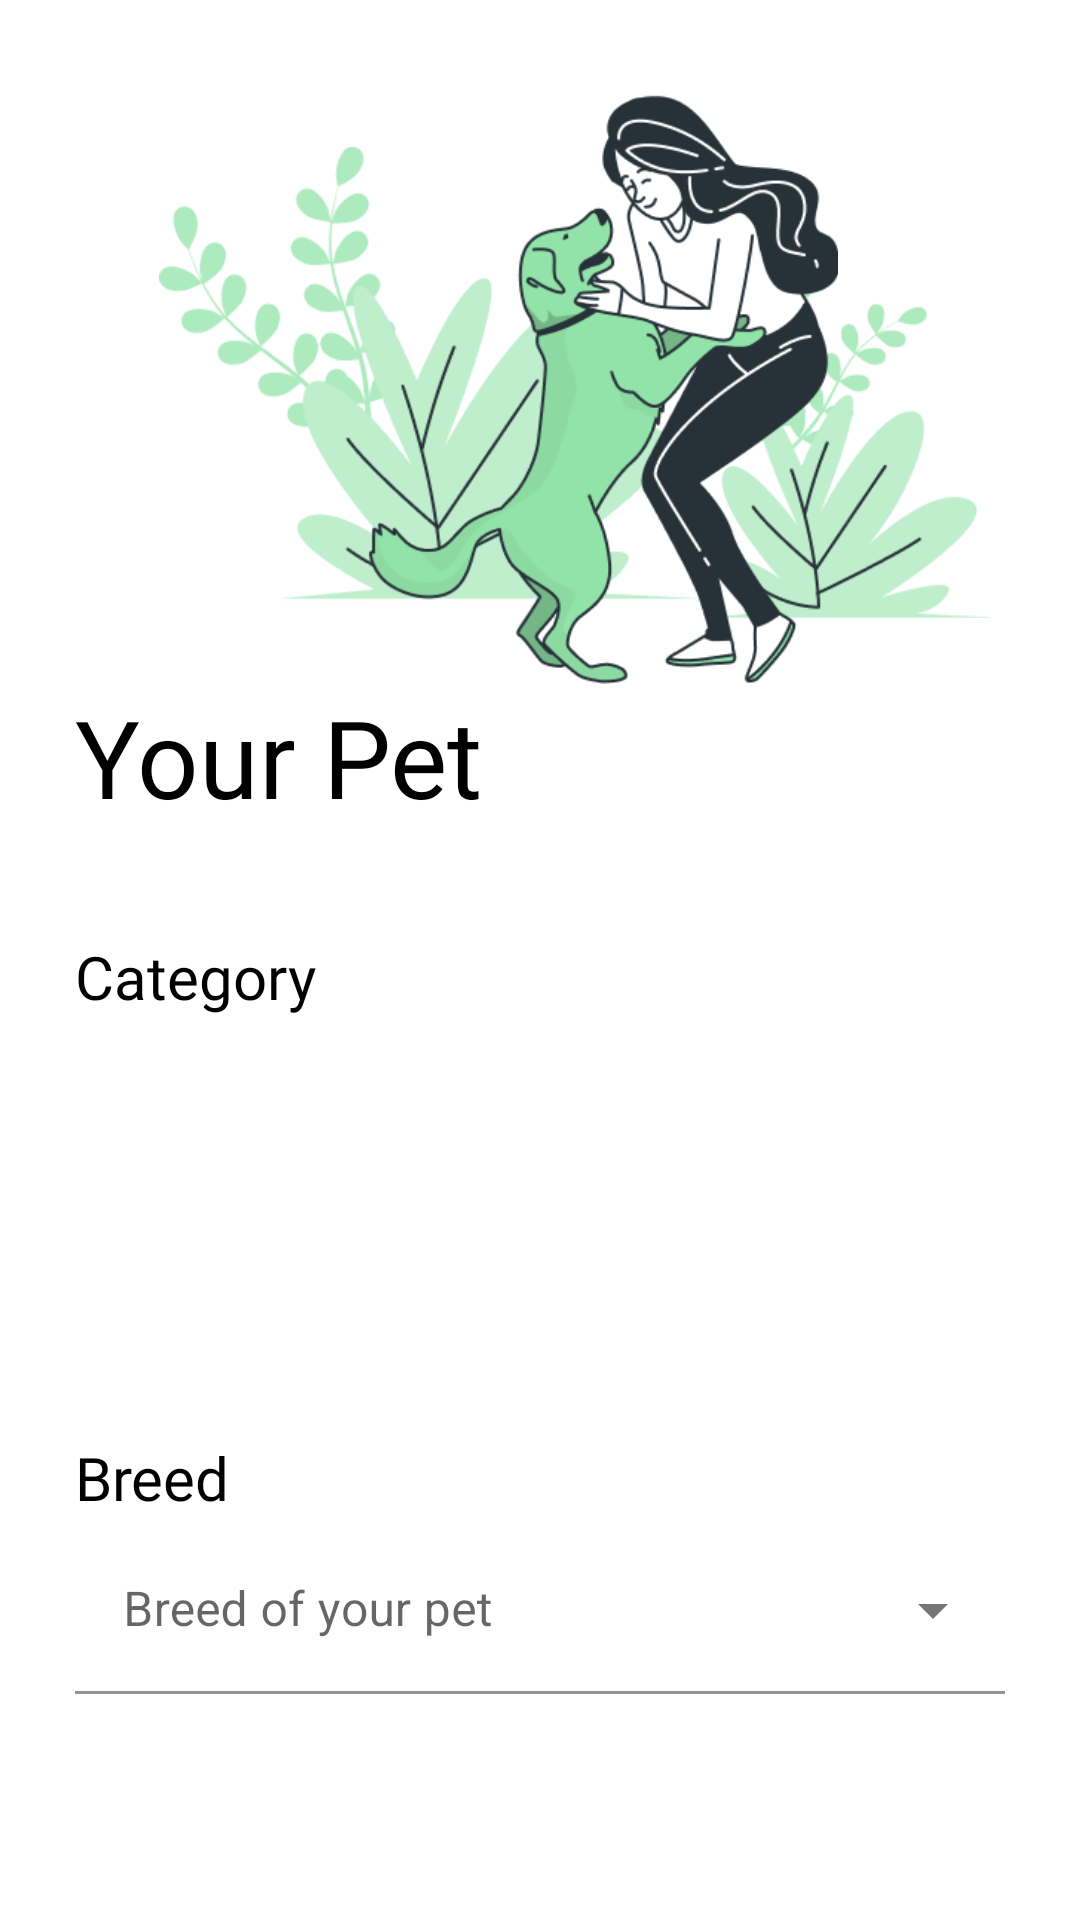

The Android layout XML behind this screen, and the referenced resources:
<!-- AndroidManifest.xml: application theme Theme.PetApp -->
<!-- res/layout/fragment_signup3.xml -->
<?xml version="1.0" encoding="utf-8"?>
<layout xmlns:android="http://schemas.android.com/apk/res/android"
    xmlns:tools="http://schemas.android.com/tools"
    xmlns:app="http://schemas.android.com/apk/res-auto">

    <data>

    </data>

  <RelativeLayout
      android:layout_width="match_parent"
      android:layout_height="match_parent">

      <ImageView
          android:layout_width="277dp"
          android:layout_height="255dp"
          android:src="@drawable/leaves"
          android:layout_alignParentRight="true"
          android:layout_marginRight="30dp"/>
      
      <ImageView
          android:id="@+id/iv_signup3"
          android:layout_width="158dp"
          android:layout_height="198dp"
          android:src="@drawable/signup3"
          android:layout_alignParentRight="true"
          android:layout_marginRight="80dp"
          android:layout_marginTop="30dp"/>

      <RelativeLayout
          android:layout_width="match_parent"
          android:layout_height="match_parent"
          android:layout_below="@id/iv_signup3">

          <TextView
              android:id="@+id/tv_yourpet"
              android:layout_width="match_parent"
              android:layout_height="54dp"
              android:layout_marginLeft="25dp"
              android:fontFamily="@font/poppins_medium"
              android:text="Your Pet"
              android:textColor="@color/black"
              android:textSize="36sp" />

          <TextView
              android:id="@+id/tv_category"
              android:layout_width="match_parent"
              android:layout_height="30dp"
              android:layout_below="@id/tv_yourpet"
              android:layout_marginLeft="25dp"
              android:layout_marginTop="30dp"
              android:fontFamily="@font/poppins_medium"
              android:text="Category"
              android:textColor="@color/black"
              android:textSize="20sp" />

          <GridView
              android:id="@+id/gv_gridview"
              android:layout_width="match_parent"
              android:layout_height="102dp"
              android:layout_below="@id/tv_category"
              android:layout_marginTop="20dp"
              android:gravity="center"
              android:numColumns="3"
              android:verticalSpacing="11dp"
              tools:listitem="@layout/category_item" />



          <TextView
              android:id="@+id/tv_breed"
              android:layout_width="match_parent"
              android:layout_height="30dp"
              android:layout_below="@id/gv_gridview"
              android:layout_marginLeft="25dp"
              android:layout_marginTop="15dp"
              android:fontFamily="@font/poppins_medium"
              android:text="Breed"
              android:textColor="@color/black"
              android:textSize="20sp" />

          <com.google.android.material.textfield.TextInputLayout
              android:id="@+id/et_breed"
              style="@style/Widget.MaterialComponents.TextInputLayout.FilledBox.ExposedDropdownMenu"
              android:layout_width="match_parent"
              android:layout_height="wrap_content"
              android:layout_below="@id/tv_breed"
              android:layout_marginHorizontal="25dp">

              <AutoCompleteTextView
                  android:layout_width="match_parent"
                  android:layout_height="wrap_content"
                  android:background="@color/white"
                  android:hint="Breed of your pet" />
          </com.google.android.material.textfield.TextInputLayout>

          <androidx.cardview.widget.CardView
              android:id="@+id/btn_next"
              android:layout_width="130dp"
              android:layout_height="50dp"
              android:layout_below="@id/et_breed"
              android:layout_alignParentRight="true"
              android:layout_marginHorizontal="25dp"
              android:layout_marginTop="150dp"
              app:cardBackgroundColor="#455A64"
              app:cardCornerRadius="27dp">

              <LinearLayout
                  android:layout_width="match_parent"
                  android:layout_height="match_parent"
                  android:gravity="center">

                  <TextView
                      android:layout_width="match_parent"
                      android:layout_height="30dp"
                      android:fontFamily="@font/poppins_medium"
                      android:gravity="center"
                      android:text="Next"
                      android:textColor="#FFFFFF"
                      android:textSize="20sp" />


              </LinearLayout>

          </androidx.cardview.widget.CardView>


      </RelativeLayout>

          </RelativeLayout>
</layout>
<!-- res/layout/category_item.xml (included above) -->
<?xml version="1.0" encoding="utf-8"?>
<RelativeLayout xmlns:android="http://schemas.android.com/apk/res/android"
    android:id="@+id/bt_dog"
    android:layout_width="105dp"
    android:layout_height="46dp"
    android:layout_below="@id/tv_category"
    android:layout_marginTop="30dp">

    <ImageView
        android:id="@+id/iv_box"
        android:layout_width="105dp"
        android:layout_height="46dp"
        android:contentDescription="@string/description"
        android:src="@drawable/rectangle" />

    <ImageView
        android:id="@+id/iv_dog"
        android:layout_width="20dp"
        android:layout_height="20dp"
        android:layout_marginStart="18dp"
        android:layout_marginTop="12dp"
        android:layout_marginBottom="10dp"
        android:src="@drawable/dog"
        android:contentDescription="@string/description" />

    <TextView
        android:id="@+id/tv_name"
        android:layout_width="33dp"
        android:layout_height="24dp"
        android:layout_marginStart="14dp"
        android:layout_marginTop="12dp"
        android:layout_marginBottom="10dp"
        android:layout_toEndOf="@id/iv_dog"
        android:fontFamily="@font/poppins_medium"
        android:text="@string/dog"
        android:textColor="#455A64"
        android:textSize="15sp" />
</RelativeLayout>
<!-- resources referenced by this layout -->
<resources>
  <color name="black">#FF000000</color>
  <color name="white">#FFFFFFFF</color>
  <!-- drawable dog: png bitmap (drawable, 805 bytes) -->
  <!-- drawable leaves: png bitmap (drawable, 32132 bytes) -->
  <!-- drawable rectangle: png bitmap (drawable, 1717 bytes) -->
  <!-- drawable signup3: png bitmap (drawable, 34340 bytes) -->
  <string name="description">Content Description</string>
  <string name="dog">Dog</string>
  <style name="Theme.PetApp" parent="Theme.MaterialComponents.Light.NoActionBar">
          <item name="android:forceDarkAllowed">false</item>
          
          <item name="colorPrimary">@color/purple_500</item>
          <item name="colorPrimaryVariant">@color/purple_700</item>
          <item name="colorOnPrimary">@color/white</item>
          
          <item name="colorSecondary">@color/teal_200</item>
          <item name="colorSecondaryVariant">@color/teal_700</item>
          <item name="colorOnSecondary">@color/black</item>
          
          <item name="android:statusBarColor" tools:targetApi="l">?attr/colorPrimaryVariant</item>
          
      </style>
  <color name="purple_500">#FF6200EE</color>
  <color name="purple_700">#FF3700B3</color>
  <color name="teal_200">#FF03DAC5</color>
  <color name="teal_700">#FF018786</color>
</resources>
